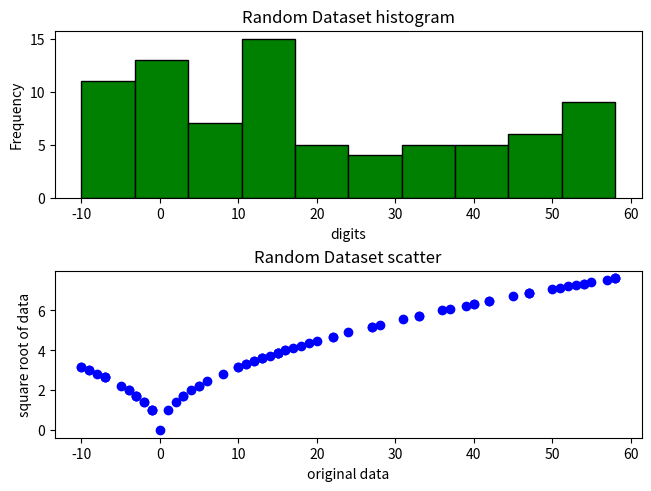
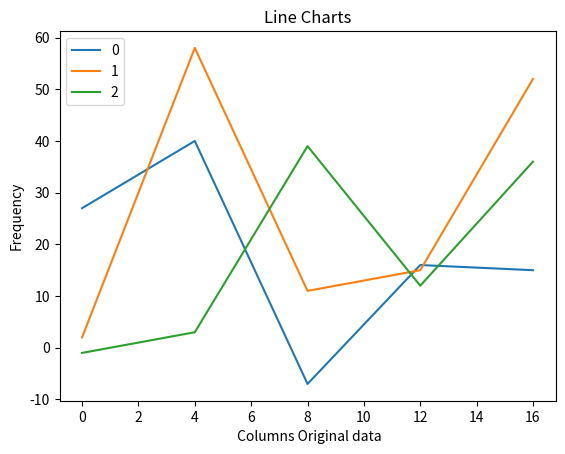

The script that saved these images, in order:
# month-02
# week-02
# Day-07

# 1. با np.random یک دیتاست بساز
import numpy as np 
np.random.seed(1)
import pandas as pd
p=print
m=np.random.choice(range(-10,60),size=80)
mr=m.reshape(20,4)
df=pd.DataFrame(mr)
# p(df)

# 2. میانگین، واریانس، max/min محاسبه کن
p("datafram colomns min:")
p(df.min())
p("datafram columns max:")
p(df.max())
p("datafram columns mean:")
p(df.mean())
p("datafram columns variance:")
p(df.var().round())

# 3. یک هیستوگرام از داده‌ها رسم کن
import matplotlib.pyplot as plt
fig1,axs1=plt.subplots(2,1,constrained_layout=True)
axs1[0].hist(m,color="green",edgecolor="black")
axs1[0].set_title("Random Dataset histogram")
axs1[0].set_xlabel("digits")
axs1[0].set_ylabel("Frequency")

# 4. یک scatter از (داده، sqrt(داده)) 
m_sqrt_abs=np.sqrt(np.abs(m))
axs1[1].scatter(m,m_sqrt_abs,color="blue")
axs1[1].set_title("Random Dataset scatter")
axs1[1].set_xlabel("original data")
axs1[1].set_ylabel("square root of data")
# fig1.savefig(fname="fig1.png",dpi=300)

# 5. سه نمودار خطی مختلف ایجاد کن
fig2,axs2=plt.subplots()
df.iloc[::4,:3].plot(ax=axs2,label=True,title="Line Charts",xlabel=" Columns Original data",ylabel="Frequency")
fig2.savefig(fname="Line Charts fig.png",dpi=300)

# plt.show()
# به دلیل نوسان بیش از حد داده ها 
# هر 4 ردیف را در رسم نمودار میله ای
# با گذاشتن استپ برای ردیف ها یکی کردیم 

# 6. نتایج را جمع‌بندی کن
# از روی هیستوگرام میفهمیم که داده ها بیشتر مثبت هستند
# پس توزیع کاملا یکنواخت نیست و به سمت مثبت گرایش دارد
# از روی نمودارهای خطی نیز متوجه پراکندگی و نوسان بیش از حد داده ها میشویم
